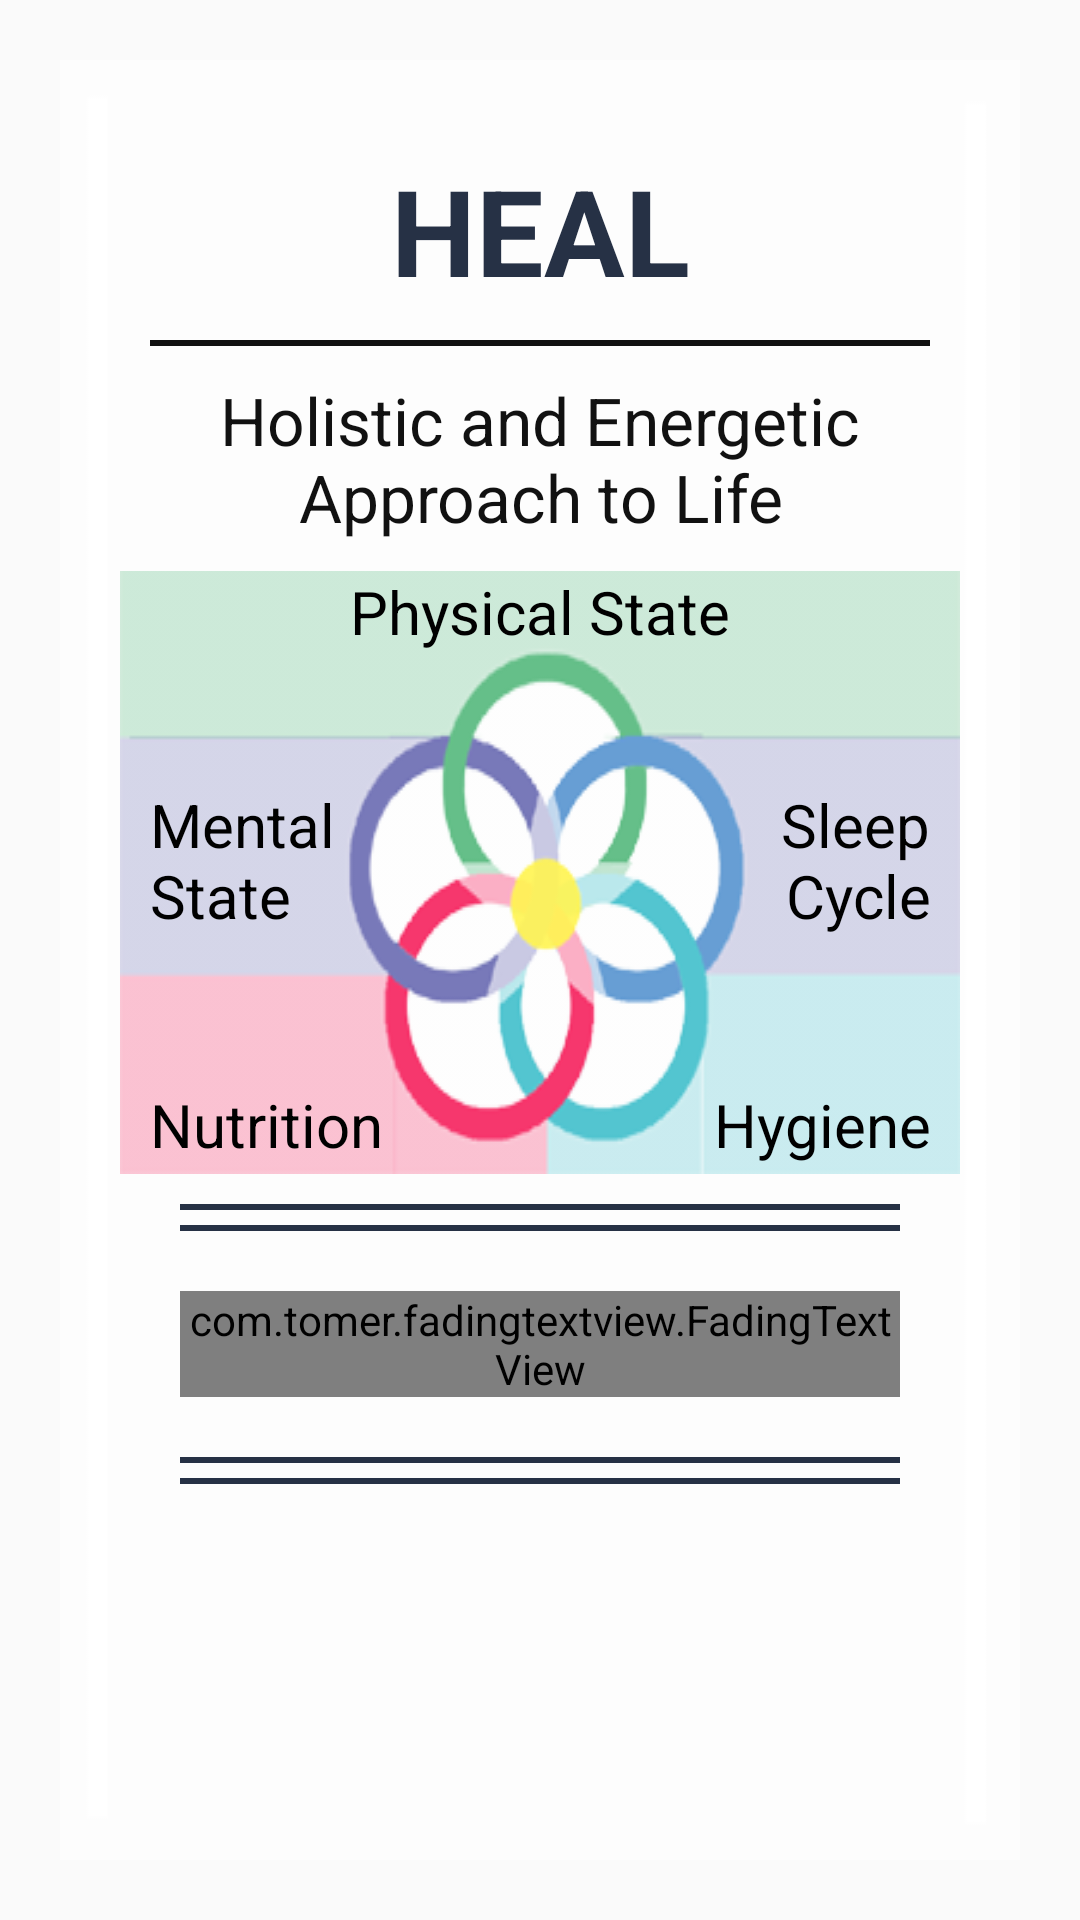

Layout XML and referenced resources for this Android screen:
<!-- AndroidManifest.xml: application theme AppTheme -->
<!-- res/layout/fragment_home.xml -->
<?xml version="1.0" encoding="utf-8"?>
<androidx.constraintlayout.widget.ConstraintLayout xmlns:android="http://schemas.android.com/apk/res/android"
    xmlns:app="http://schemas.android.com/apk/res-auto"
    xmlns:tools="http://schemas.android.com/tools"
    android:layout_width="match_parent"
    android:layout_height="match_parent"
    android:padding="20dp">

    <LinearLayout
        android:layout_width="match_parent"
        android:layout_height="match_parent"
        android:orientation="vertical"
        android:background="@drawable/transfront"
        android:padding="20dp"
        tools:layout_editor_absoluteX="118dp"
        tools:layout_editor_absoluteY="3dp">

        <TextView
            android:id="@+id/home_heading"
            android:layout_width="match_parent"
            android:layout_height="wrap_content"
            android:layout_margin="10dp"
            android:text="@string/app_name"
            android:textAlignment="center"
            android:textColor="@color/colorPrimaryDark"
            android:textSize="40sp"
            android:textStyle="bold" />

        <View
            android:layout_width="match_parent"
            android:layout_height="2dp"
            android:background="#111"
            android:layout_marginStart="10dp"
            android:layout_marginEnd="10dp"/>


        <ScrollView
            android:layout_width="match_parent"
            android:layout_height="match_parent"
            >

            <LinearLayout
                android:layout_width="match_parent"
                android:layout_height="wrap_content"
                android:orientation="vertical"
                >

                <TextView
                    android:id="@+id/home_sub_heading"
                    android:layout_width="match_parent"
                    android:layout_height="wrap_content"
                    android:layout_margin="10dp"
                    android:text="@string/name_fullform"
                    android:textColor="#111"
                    android:textSize="22sp"
                    android:textAlignment="center"/>

                <LinearLayout
                    android:layout_width="match_parent"
                    android:layout_height="match_parent"
                    android:background="@drawable/backtextelemnew"
                    android:orientation="vertical"
                    android:paddingStart="10dp"
                    android:paddingEnd="10dp">

                    <TextView
                        android:id="@+id/physical_index"
                        android:layout_width="match_parent"
                        android:layout_height="0dp"
                        android:layout_gravity="center"
                        android:layout_weight=".50"
                        android:text="@string/physical_heading"
                        android:textAlignment="center"
                        android:textColor="#000"
                        android:textSize="20sp" />
                    

                    <LinearLayout
                        android:layout_width="match_parent"
                        android:layout_height="wrap_content"
                        android:orientation="horizontal">

                        <TextView
                            android:id="@+id/psycho_index"
                            android:layout_width="match_parent"
                            android:layout_height="80dp"
                            android:layout_weight=".30"
                            android:text="@string/mentalState"
                            android:textColor="#000"
                            android:textSize="20sp" />
                        


                        <TextView
                            android:id="@+id/sleep_index"
                            android:layout_width="match_parent"
                            android:layout_height="80dp"
                            android:layout_weight=".30"
                            android:text="@string/sleepCycle"
                            android:textAlignment="textEnd"
                            android:textColor="#000"
                            android:textSize="20sp" />
                        


                    </LinearLayout>

                    <LinearLayout
                        android:layout_width="match_parent"
                        android:layout_height="wrap_content"
                        android:orientation="horizontal">

                        <TextView
                            android:id="@+id/nutrition_index"
                            android:layout_width="match_parent"
                            android:layout_height="30dp"
                            android:layout_weight=".30"
                            android:layout_marginTop="20dp"
                            android:text="@string/nutrition_heading"
                            android:textAlignment="textStart"
                            android:textColor="#000"
                            android:textSize="20sp" />
                        


                        <TextView
                            android:id="@+id/hygiene_index"
                            android:layout_width="match_parent"
                            android:layout_height="30dp"
                            android:layout_marginTop="20dp"
                            android:layout_weight=".30"
                            android:text="@string/hygiene_heading"
                            android:textAlignment="textEnd"
                            android:textColor="#000"

                            android:textSize="20sp" />
                        


                    </LinearLayout>

                </LinearLayout>

                <View
                    android:layout_width="match_parent"
                    android:layout_height="2dp"
                    android:background="@color/colorPrimaryDark"
                    android:layout_marginStart="20dp"
                    android:layout_marginEnd="20dp"
                    android:layout_marginTop="10dp"
                    />

                <View
                    android:layout_width="match_parent"
                    android:layout_height="2dp"
                    android:background="@color/colorPrimaryDark"
                    android:layout_marginStart="20dp"
                    android:layout_marginEnd="20dp"
                    android:layout_marginTop="5dp"
                    />

                <com.tomer.fadingtextview.FadingTextView
                    android:id="@+id/homequotes"
                    android:layout_width="match_parent"
                    android:layout_height="wrap_content"
                    android:layout_margin="20dp"
                    android:textSize="20sp"
                    android:textStyle="italic"
                    android:textColor="#000"
                    app:texts="@array/quotes_home"
                    app:timeout="5000"
                    />

                <View
                    android:layout_width="match_parent"
                    android:layout_height="2dp"
                    android:background="@color/colorPrimaryDark"
                    android:layout_marginStart="20dp"
                    android:layout_marginEnd="20dp"
                    />

                <View
                    android:layout_width="match_parent"
                    android:layout_height="2dp"
                    android:background="@color/colorPrimaryDark"
                    android:layout_marginStart="20dp"
                    android:layout_marginEnd="20dp"
                    android:layout_marginTop="5dp"
                    />












            </LinearLayout>

        </ScrollView>


    </LinearLayout>


</androidx.constraintlayout.widget.ConstraintLayout>
<!-- resources referenced by this layout -->
<resources>
  <string-array name="quotes_home">
          <item>“Health is a state of complete mental, social and physical well-being, not merely the absence of disease or infirmity.”</item>
          <item>“Health combines harmony of the body, mind and spirit. When one is free from disabilities and mental distractions, the gates of the soul open.”</item>
          <item>“To keep the body in good health is a duty…otherwise we shall not be able to keep the mind strong and clear.”</item>
      </string-array>
  <color name="colorPrimaryDark">#263145</color>
  <!-- drawable backtextelemnew: png bitmap (drawable, 28690 bytes) -->
  <!-- drawable transa: png bitmap (drawable, 10724 bytes) -->
  <!-- drawable transe: png bitmap (drawable, 10724 bytes) -->
  <!-- drawable transfront: png bitmap (drawable, 10724 bytes) -->
  <!-- drawable transgr: png bitmap (drawable, 10717 bytes) -->
  <!-- drawable transr: png bitmap (drawable, 10724 bytes) -->
  <!-- drawable transw: png bitmap (drawable, 10717 bytes) -->
  <string name="about_heal">HEAL is a personal guide to Holistic, Health and Happiness. It can help you to focus on your mental and physical health, thus, boosting your immunity.\n
          The main factors that affect the immunity are :</string>
  <string name="app_name">HEAL</string>
  <string name="hygiene_heading">Hygiene</string>
  <string name="mentalState">Mental\nState</string>
  <string name="name_fullform">Holistic and Energetic Approach to Life</string>
  <string name="nutrition_heading">Nutrition</string>
  <string name="physical_heading">Physical State</string>
  <string name="sleepCycle">Sleep\nCycle</string>
  <style name="AppTheme" parent="Theme.AppCompat.Light.NoActionBar">
          
          <item name="colorPrimary">@color/colorPrimary</item>
          <item name="colorPrimaryDark">@color/colorPrimaryDark</item>
          <item name="colorAccent">@color/colorAccent</item>
      </style>
  <color name="colorPrimary">#F6376D</color>
  <color name="colorAccent">#B3C6E4</color>
</resources>
